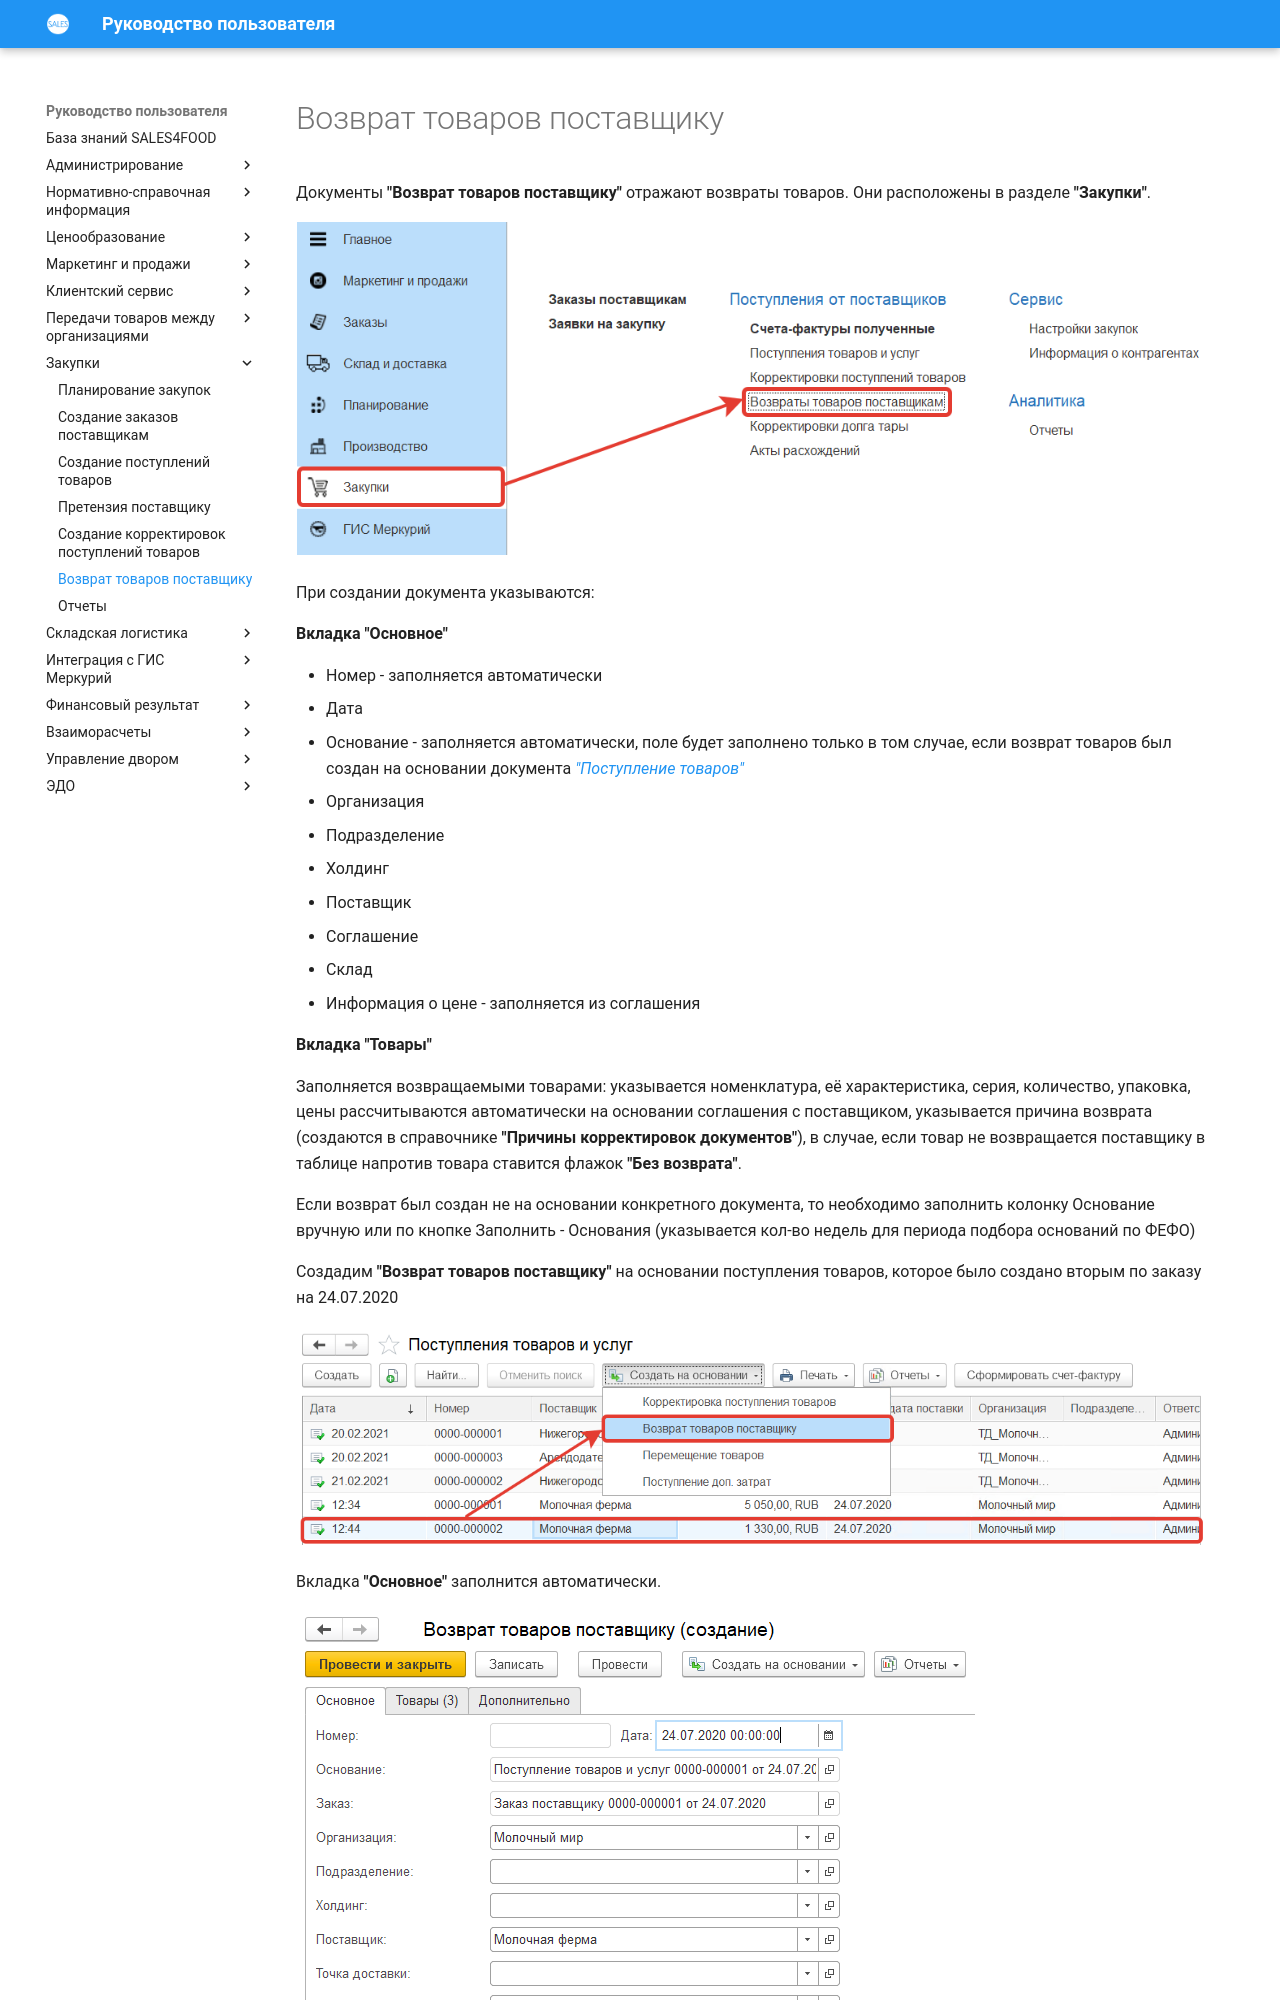

repository: Konstanta-it/sales4food · page: Purchases/ReturnToSupplier/index.html · generator: mkdocs

# Возврат товаров поставщику

Документы **"Возврат товаров поставщику"** отражают возвраты товаров. Они расположены в разделе **"Закупки"**.

[![1][1]][1]

При создании документа указываются:

**Вкладка "Основное"**

- Номер - заполняется автоматически
- Дата
- Основание - заполняется автоматически, поле будет заполнено только в том случае, если возврат товаров был создан на основании документа [*"Поступление товаров"*](ReceiptOfProducts.md)
- Организация
- Подразделение
- Холдинг
- Поставщик
- Соглашение
- Склад
- Информация о цене - заполняется из соглашения

**Вкладка "Товары"**

Заполняется возвращаемыми товарами: указывается номенклатура, её характеристика, серия, количество, упаковка, цены рассчитываются автоматически на основании соглашения с поставщиком, указывается причина возврата (создаются в справочнике **"Причины корректировок документов"**), в случае, если товар не возвращается поставщику в таблице напротив товара ставится флажок **"Без возврата"**.

Если возврат был создан не на основании конкретного документа, то необходимо заполнить колонку Основание вручную или по кнопке Заполнить - Основания (указывается кол-во недель для периода подбора оснований по ФЕФО)

Создадим **"Возврат товаров поставщику"** на основании поступления товаров, которое было создано вторым по заказу на 24.07.2020

[![2][2]][2]
